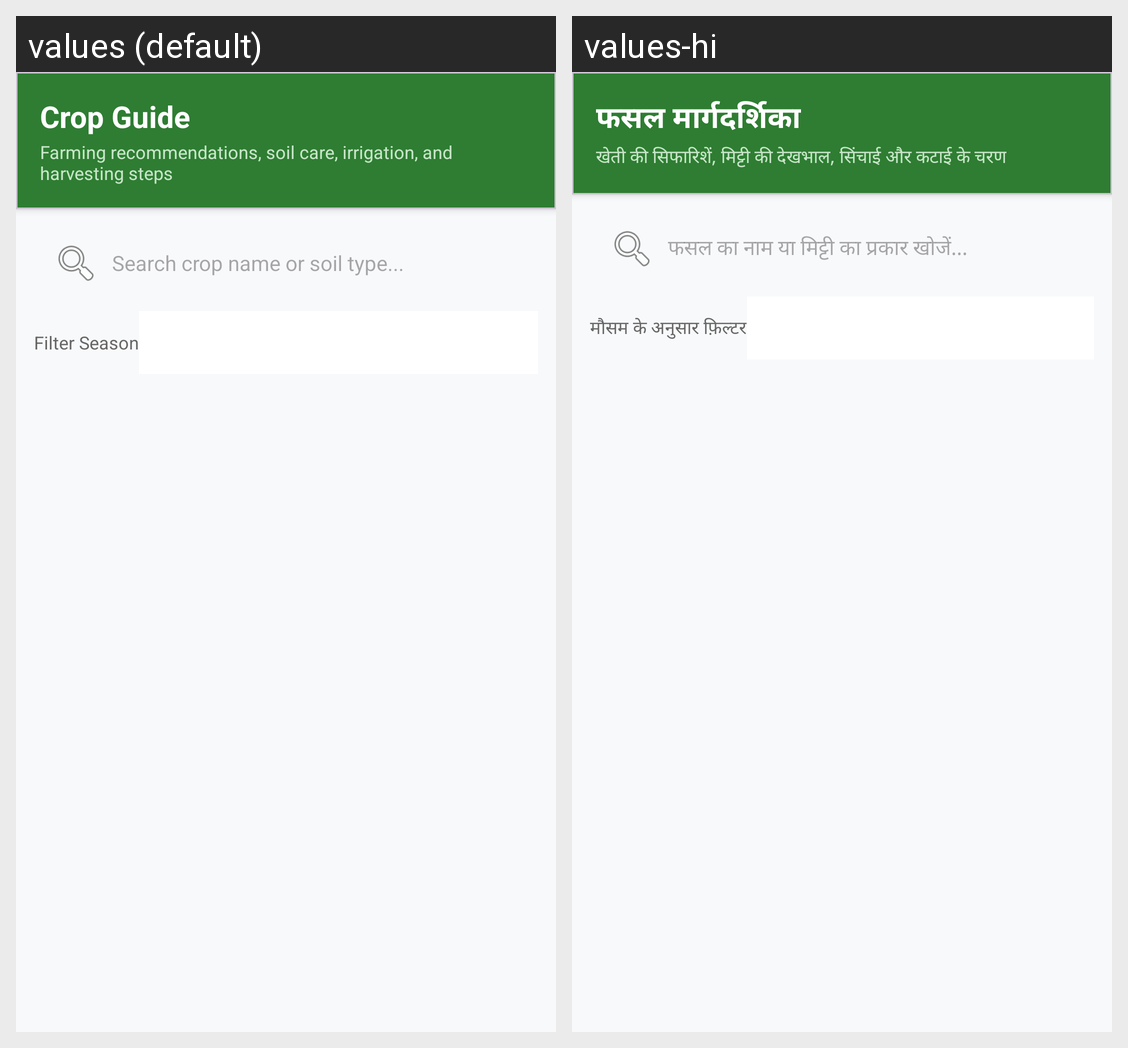

Locale-by-locale string values for the Android screen shown in this grid:
Android screen res/layout/activity_crop_guide.xml rendered under 2 locales, left to right: values (default), values-hi. Device: Nexus 5 (rendered at 1080×1920; each locale shown at half size, 540×960, under a caption strip naming it); theme Theme.KisanSathi.
Strings drawn on this screen, with the default value and each locale's value (text and hints the layout hard-codes, and strings that could not be matched under every locale, appear in the picture but are not listed):

crop_guide_title
  values: Crop Guide
  values-hi: फसल मार्गदर्शिका

crop_guide_header_subtitle
  values: Farming recommendations, soil care, irrigation, and harvesting steps
  values-hi: खेती की सिफारिशें, मिट्टी की देखभाल, सिंचाई और कटाई के चरण

search_crop_hint
  values: Search crop name or soil type...
  values-hi: फसल का नाम या मिट्टी का प्रकार खोजें...

filter_season
  values: Filter Season
  values-hi: मौसम के अनुसार फ़िल्टर
